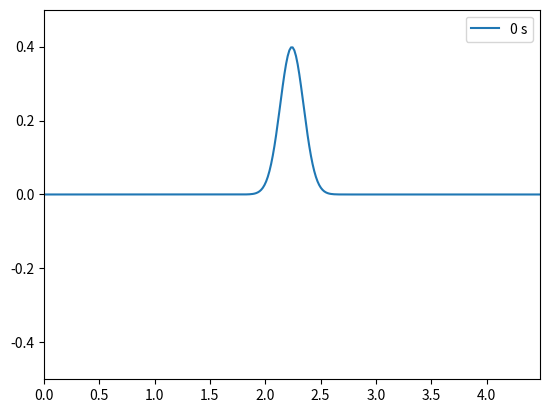

This chart was generated by the following Python code:
# %%
# FDTD - Finite-Difference Time-Domain
# 1D simulation using Yee's algorithm
# to simulate electromagnetic waves.


import numpy as np
import matplotlib.pyplot as plt
import matplotlib.animation as animation

# %%
# parameters
# settings parameters
M = 300  # number of space samples
FREQ_REF = 1e9  # Hz
Q = 1000  # number of time samples


# Constants
e0 = 8.8541878188e-12  # F/m
u0 = 1.25663706127e-6  # H/m
c = 1 / np.sqrt(e0 * u0)  # m/s

# %%
# derived parameters
DELTA_X = c / (FREQ_REF * 20)
DELTA_T = 1 / (2 * FREQ_REF * 20)

TOTAL_X = (M - 1) * DELTA_X
TOTAL_T = (Q - 1) * DELTA_T
print("TOTAL_X : ", TOTAL_X, "TOTAL_T : ", TOTAL_T)
print("DELTA_X : ", DELTA_X, "DELTA_T : ", DELTA_T)

# %%
# initialise the starting values
E0 = np.zeros((M))
B_tilde_0 = np.zeros((M))

# initialise with a gaussian pulse
E0[int(M / 2) - 100 : int(M / 2) + 100] = np.exp(
    -(np.linspace(-100, 100, 200) ** 2) /100
) / np.sqrt(2 * np.pi)

# initialise the arrays
E = np.zeros((Q, M))
E[0, :] = E0[:]
B_tilde = np.zeros((Q, M))
B_tilde[0, :] = B_tilde_0
# TODO add J the current density

# %%
# We consider B_tilde to be half a time step in front of E in the time domain,
# this means that we computing step n for E we use step n-1 for B
# we also consider B_tilde's grid half a step ahead of E's grid in the space domain
# this means that x=0 for E <-> x=0.5 for B_tilde
def forward_E(E: np.array, B_tilde: np.array, q: int):
    """
    modifies E in place at step q
    q : int : has to be between 1 and Q-1
    """
    # limit conditions :
    # E[0] = E[M-1] = 0 (as they already are from the initialisation)

    E[q, 1 : M - 1] = E[q - 1, 1 : M - 1] + (1 / 2) * (
        B_tilde[q - 1, 1 : M - 1] - B_tilde[q - 1, 0 : M - 2]
    )
    

    # TODO add the current density term


def forward_B_tilde(E: np.array, B_tilde: np.array, q: int):
    """
    modifies B_tilde in place at step q
    q : int : the time step : has to be between 1 and Q-1
    """
    # limit conditions :
    # B_tilde[0] = B_tilde[M-1] = 0 (as they already are from the initialisation)

    B_tilde[q, 0 : M - 1] = B_tilde[q - 1, 0 : M - 1] + (1 / 2) * (
        E[q, 1:M] - E[q, 0 : M - 1]
    )


def main():
    for q in range(1, Q):
        forward_E(E, B_tilde, q)
        forward_B_tilde(E, B_tilde, q)

# %%
main()

# animate the results : https://stackoverflow.com/questions/67672601/how-to-use-matplotlibs-animate-function
fig = plt.figure()
axis = plt.axes(xlim=(0, TOTAL_X), ylim=(-0.5, 0.5))

x = np.linspace(0, TOTAL_X, M)
(line,) = plt.plot(x, E[0], label="0 s")
plt.legend()

def updatefig(i):
    line.set_ydata(E[i])
    line.set_label(f"{i * DELTA_T:.2e} s")
    plt.legend()
    return (line,)

ani = animation.FuncAnimation(
    fig, updatefig, frames=Q, repeat=True, interval=5
)
#ani.save("1D gaussian propagation.mp4", fps=30)

plt.show()
